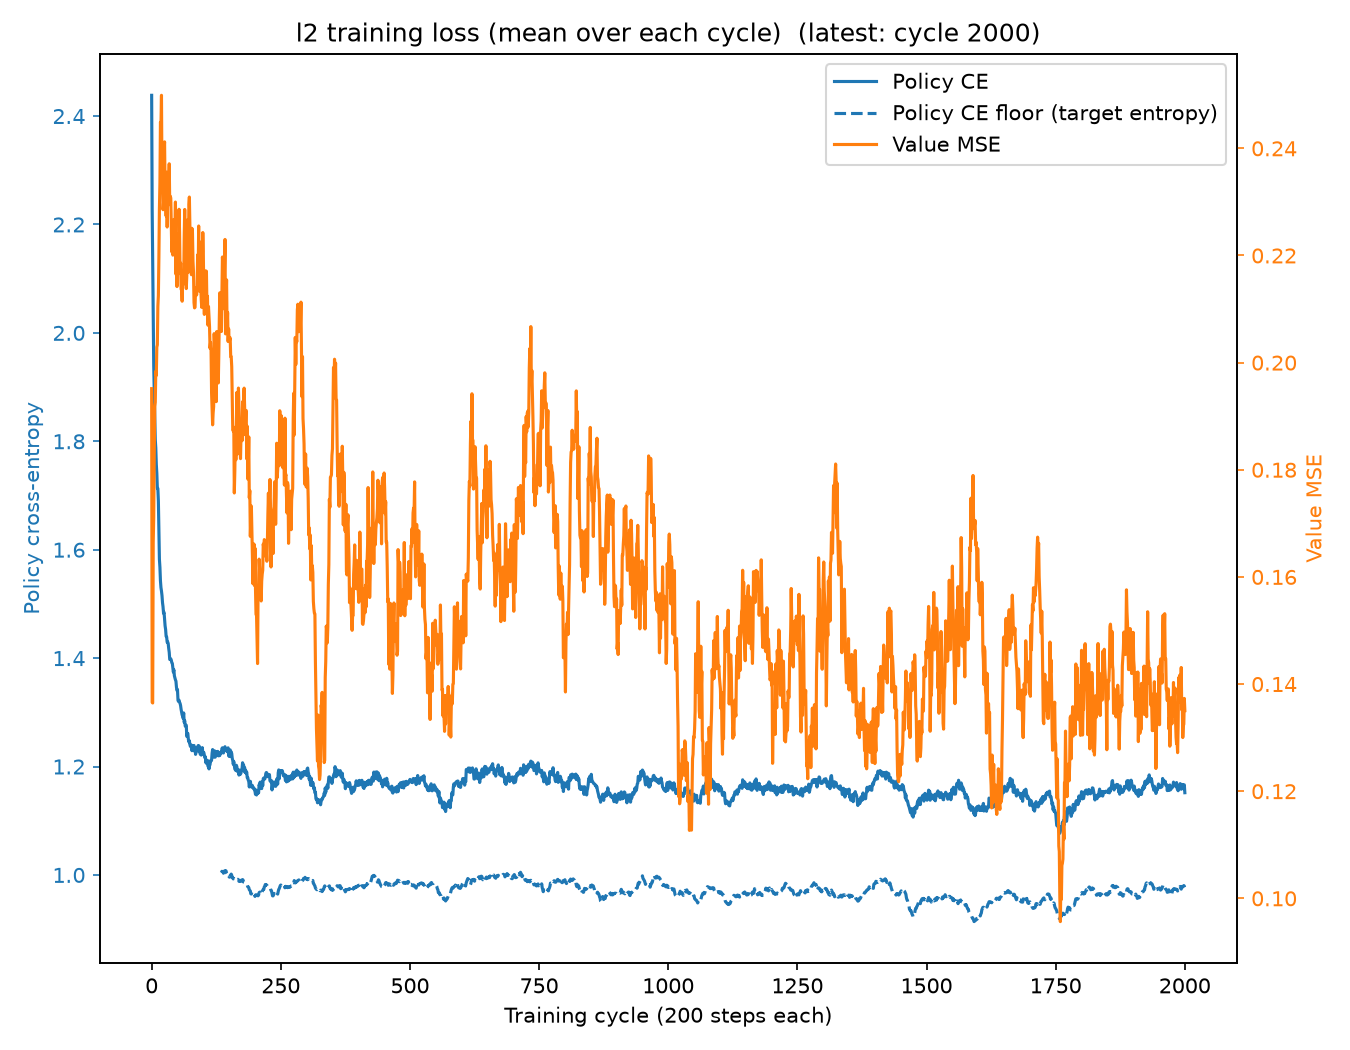

The file beside this chart, header and first rows:
cycle, policy_ce, value_mse, ce_floor
0, 2.438, 0.1951
1, 2.227, 0.1366
2, 2.125, 0.1365
3, 2.006, 0.1664
4, 1.94, 0.1712
5, 1.889, 0.183
6, 1.845, 0.1918
7, 1.803, 0.1926
8, 1.788, 0.1984
9, 1.757, 0.1976
10, 1.741, 0.2029
11, 1.714, 0.2033
12, 1.713, 0.2105
13, 1.69, 0.2125
14, 1.63, 0.2196
15, 1.582, 0.2286
16, 1.568, 0.2335
17, 1.543, 0.2449
18, 1.53, 0.2444
19, 1.524, 0.2499
20, 1.516, 0.2342
21, 1.502, 0.237
22, 1.495, 0.2285
23, 1.483, 0.2299
24, 1.485, 0.2396
25, 1.472, 0.2412
26, 1.46, 0.2318
27, 1.453, 0.2328
28, 1.44, 0.2274
29, 1.439, 0.2356
30, 1.429, 0.2253
31, 1.43, 0.2317
32, 1.427, 0.2322
33, 1.418, 0.2335
34, 1.411, 0.2371
35, 1.398, 0.2295
36, 1.398, 0.2311
37, 1.399, 0.2307
38, 1.396, 0.2256
39, 1.392, 0.2207
40, 1.39, 0.2225
41, 1.382, 0.2201
42, 1.374, 0.2204
43, 1.379, 0.2267
44, 1.367, 0.2225
45, 1.363, 0.2241
46, 1.36, 0.23
47, 1.358, 0.2165
48, 1.346, 0.2203
49, 1.34, 0.2142
50, 1.342, 0.224
51, 1.322, 0.2234
52, 1.32, 0.2186
53, 1.322, 0.2286
54, 1.318, 0.2244
55, 1.317, 0.2166
56, 1.312, 0.2186
57, 1.305, 0.2137
58, 1.3, 0.2137
59, 1.295, 0.2115
... 1,941 more rows
